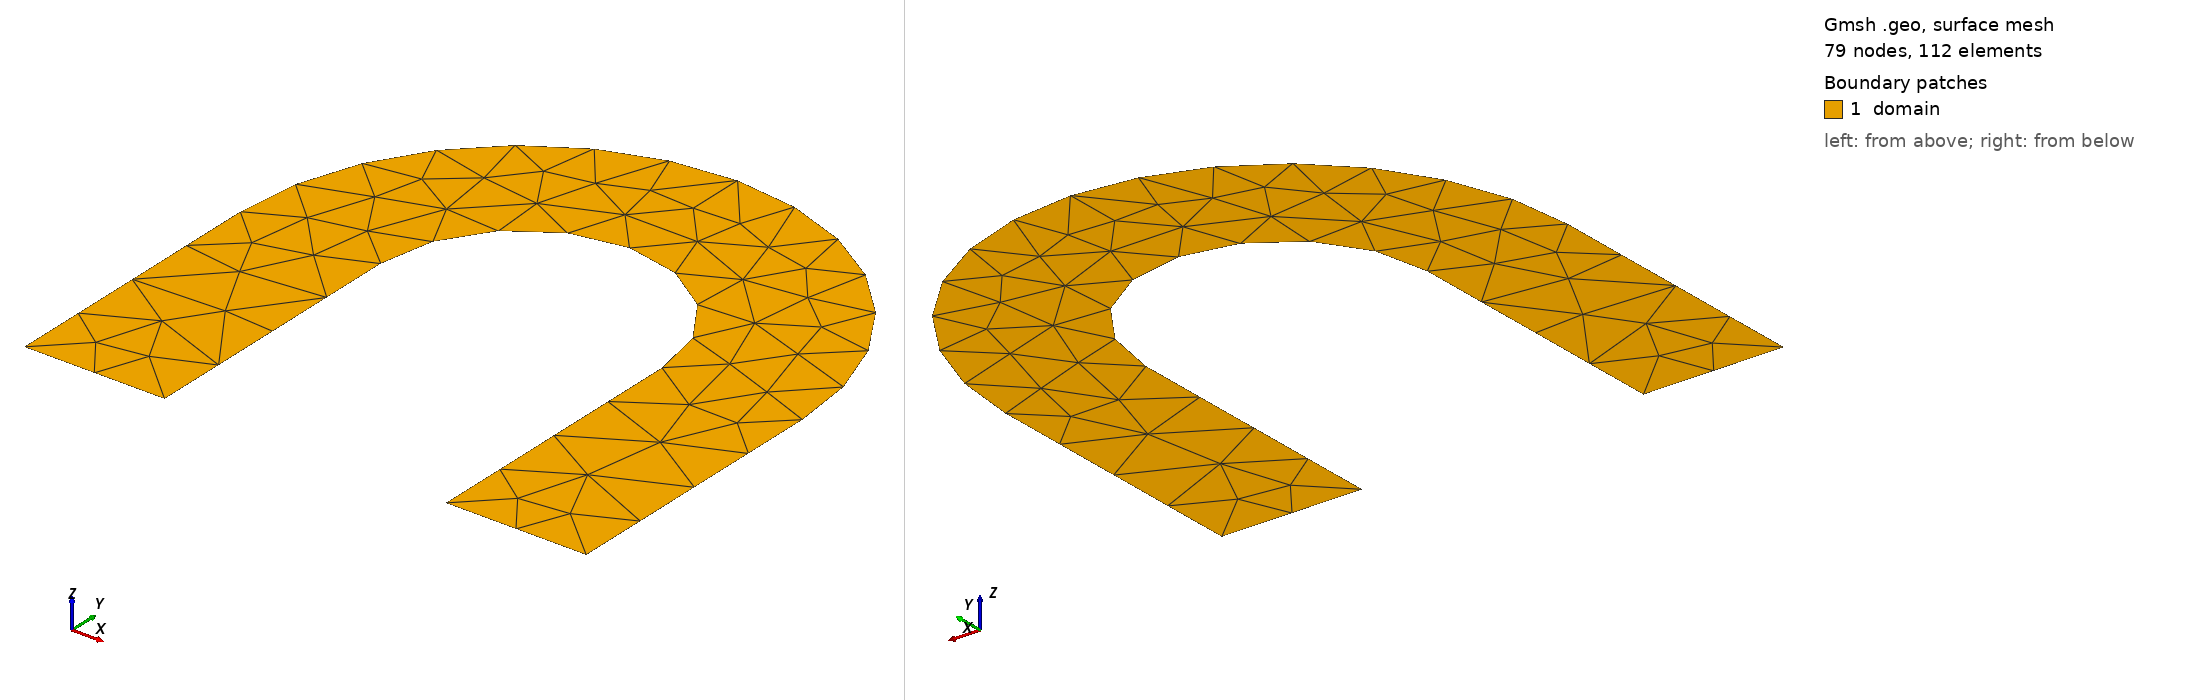

Gmsh geometry script, surface-meshed: 79 nodes, 112 surface elements. Boundary patches (legend numbers): 1 domain. Left view from above one corner, right view from below the opposite corner. Legend entries are the model's physical surfaces. The drawing asked Gmsh for element sizes between 1% and 20% of the model's largest extent; the script's own settings can give other sizes.

=== u-channel.geo (drawn) ===
//+
SetFactory("OpenCASCADE");

// Channel
Point(1) = {-4, 0, 0, 1.0};
Point(2) = {-2, 0, 0, 1.0};
Point(3) = {-2, 4, 0, 1.0};
Point(4) = {0, 6, 0, 1.0};
Point(5) = {2, 4, 0, 1.0};
Point(6) = {2, 0, 0, 1.0};
Point(7) = {4, 0, 0, 1.0};
Point(8) = {4, 4, 0, 1.0};
Point(9) = {0, 8, 0, 1.0};
Point(10) = {-4, 4, 0, 1.0};
Point(11) = {0, 4, 0, 1.0};
Line(1) = {1, 2};
Line(2) = {2, 3};
Circle(3) = {3, 11, 4};
Circle(4) = {4, 11, 5};
Line(5) = {5, 6};
Line(6) = {6, 7};
Line(7) = {7, 8};
Circle(8) = {8, 11, 9};
Circle(9) = {9, 11, 10};
Line(10) = {10, 1};

Physical Curve("inlet", 1001) = {1};
Physical Curve("outlet", 1002) = {6};
Physical Curve("inner", 1003) = {2, 3, 4, 5};
Physical Curve("outer", 1004) = {7, 8, 9, 10};

// Domain
Curve Loop(1) = {1, 2, 3, 4, 5, 6, 7, 8, 9, 10};
Plane Surface(1) = {1};
Physical Surface("domain", 10001) = {1};
